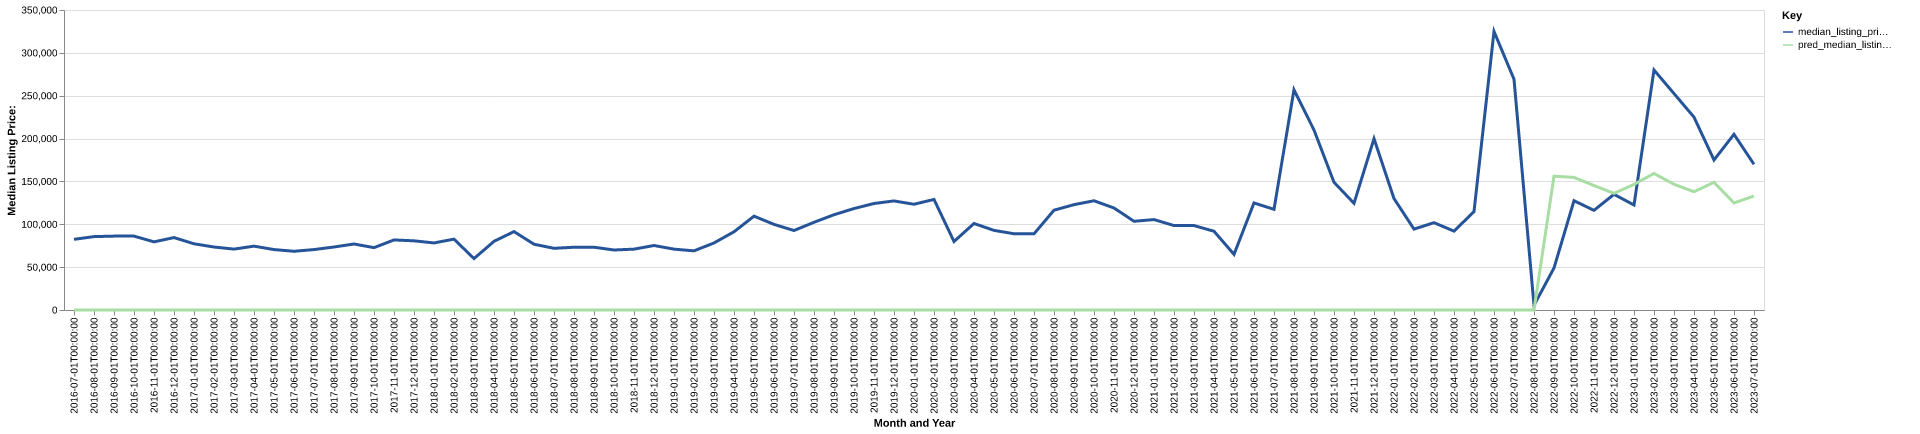

Values plotted in this chart, from the file beside it:
date, time_idx, median_listing_price, thirty_year_interest_rate_five, month, county_name, active_listing_count, median_days_on_market, pred_median_listing_price, month_year
2016-07-01, 0, 82450, 3.72, 7, fremont, ia, 20.0, 83.0, 0, Jul-2016
2016-08-01, 1, 85625, 3.73, 8, fremont, ia, 18.0, 77.0, 0, Aug-2016
2016-09-01, 2, 86200, 3.66, 9, fremont, ia, 23.0, 67.0, 0, Sep-2016
2016-10-01, 3, 86200, 3.64, 10, fremont, ia, 20.0, 65.0, 0, Oct-2016
2016-11-01, 4, 79500, 3.66, 11, fremont, ia, 23.0, 72.0, 0, Nov-2016
2016-12-01, 5, 84500, 3.48, 12, fremont, ia, 20.0, 87.0, 0, Dec-2016
2017-01-01, 6, 77250, 3.45, 1, fremont, ia, 21.0, 111.0, 0, Jan-2017
2017-02-01, 7, 73475, 3.5, 2, fremont, ia, 21.0, 103.0, 0, Feb-2017
2017-03-01, 8, 71050, 3.52, 3, fremont, ia, 25.0, 65.0, 0, Mar-2017
2017-04-01, 9, 74500, 4.03, 4, fremont, ia, 28.0, 36.0, 0, Apr-2017
2017-05-01, 10, 70500, 4.32, 5, fremont, ia, 31.0, 55.0, 0, May-2017
2017-06-01, 11, 68500, 4.2, 6, fremont, ia, 30.0, 74.0, 0, Jun-2017
2017-07-01, 12, 70500, 4.19, 7, fremont, ia, 32.0, 88.0, 0, Jul-2017
2017-08-01, 13, 73500, 4.3, 8, fremont, ia, 32.0, 87.0, 0, Aug-2017
2017-09-01, 14, 77000, 4.1, 9, fremont, ia, 30.0, 61.0, 0, Sep-2017
2017-10-01, 15, 72750, 4.05, 10, fremont, ia, 27.0, 84.0, 0, Oct-2017
2017-11-01, 16, 81725, 3.94, 11, fremont, ia, 27.0, 69.0, 0, Nov-2017
2017-12-01, 17, 80700, 4.03, 12, fremont, ia, 22.0, 114.0, 0, Dec-2017
2018-01-01, 18, 78250, 3.93, 1, fremont, ia, 18.0, 115.0, 0, Jan-2018
2018-02-01, 19, 82675, 3.83, 2, fremont, ia, 14.0, 122.0, 0, Feb-2018
2018-03-01, 20, 60000, 3.94, 3, fremont, ia, 14.0, 116.0, 0, Mar-2018
2018-04-01, 21, 80100, 3.95, 4, fremont, ia, 16.0, 67.0, 0, Apr-2018
2018-05-01, 22, 91475, 3.99, 5, fremont, ia, 20.0, 38.0, 0, May-2018
2018-06-01, 23, 76750, 4.15, 6, fremont, ia, 19.0, 47.0, 0, Jun-2018
2018-07-01, 24, 71950, 4.4, 7, fremont, ia, 20.0, 60.0, 0, Jul-2018
2018-08-01, 25, 73250, 4.46, 8, fremont, ia, 22.0, 71.0, 0, Aug-2018
2018-09-01, 26, 73250, 4.58, 9, fremont, ia, 16.0, 80.0, 0, Sep-2018
2018-10-01, 27, 70000, 4.66, 10, fremont, ia, 15.0, 99.0, 0, Oct-2018
2018-11-01, 28, 71000, 4.62, 11, fremont, ia, 16.0, 93.0, 0, Nov-2018
2018-12-01, 29, 75250, 4.54, 12, fremont, ia, 15.0, 116.0, 0, Dec-2018
2019-01-01, 30, 71000, 4.6, 1, fremont, ia, 15.0, 90.0, 0, Jan-2019
2019-02-01, 31, 69000, 4.72, 2, fremont, ia, 11.0, 109.0, 0, Feb-2019
2019-03-01, 32, 78214, 4.9, 3, fremont, ia, 12.0, 123.0, 0, Mar-2019
2019-04-01, 33, 91250, 4.94, 4, fremont, ia, 15.0, 123.0, 0, Apr-2019
2019-05-01, 34, 109475, 4.75, 5, fremont, ia, 14.0, 35.0, 0, May-2019
2019-06-01, 35, 99900, 4.51, 6, fremont, ia, 11.0, 44.0, 0, Jun-2019
2019-07-01, 36, 92725, 4.41, 7, fremont, ia, 11.0, 38.0, 0, Jul-2019
2019-08-01, 37, 102327, 4.41, 8, fremont, ia, 12.0, 55.0, 0, Aug-2019
2019-09-01, 38, 111143, 4.2, 9, fremont, ia, 12.0, 68.0, 0, Sep-2019
2019-10-01, 39, 118375, 4.14, 10, fremont, ia, 13.0, 65.0, 0, Oct-2019
2019-11-01, 40, 124250, 3.84, 11, fremont, ia, 12.0, 63.0, 0, Nov-2019
2019-12-01, 41, 127250, 3.81, 12, fremont, ia, 8.0, 70.0, 0, Dec-2019
2020-01-01, 42, 123375, 3.75, 1, fremont, ia, 12.0, 71.0, 0, Jan-2020
2020-02-01, 43, 129000, 3.73, 2, fremont, ia, 12.0, 72.0, 0, Feb-2020
2020-03-01, 44, 79900, 3.78, 3, fremont, ia, 10.0, 70.0, 0, Mar-2020
2020-04-01, 45, 100925, 3.75, 4, fremont, ia, 10.0, 78.0, 0, Apr-2020
2020-05-01, 46, 92900, 3.74, 5, fremont, ia, 9.0, 47.0, 0, May-2020
2020-06-01, 47, 88950, 3.72, 6, fremont, ia, 7.0, 55.0, 0, Jun-2020
2020-07-01, 48, 88850, 3.49, 7, fremont, ia, 9.0, 54.0, 0, Jul-2020
2020-08-01, 49, 116450, 3.65, 8, fremont, ia, 9.0, 33.0, 0, Aug-2020
2020-09-01, 50, 122900, 3.33, 9, fremont, ia, 9.0, 62.0, 0, Sep-2020
2020-10-01, 51, 127450, 3.28, 10, fremont, ia, 9.0, 78.0, 0, Oct-2020
2020-11-01, 52, 119000, 3.21, 11, fremont, ia, 8.0, 81.0, 0, Nov-2020
2020-12-01, 53, 103500, 3.07, 12, fremont, ia, 8.0, 101.0, 0, Dec-2020
2021-01-01, 54, 105500, 2.99, 1, fremont, ia, 10.0, 58.0, 0, Jan-2021
2021-02-01, 55, 98500, 2.93, 2, fremont, ia, 9.0, 81.0, 0, Feb-2021
2021-03-01, 56, 98500, 2.88, 3, fremont, ia, 10.0, 72.0, 0, Mar-2021
2021-04-01, 57, 91875, 2.84, 4, fremont, ia, 11.0, 72.0, 0, Apr-2021
2021-05-01, 58, 64900, 2.71, 5, fremont, ia, 7.0, 91.0, 0, May-2021
2021-06-01, 59, 124900, 2.79, 6, fremont, ia, 6.0, 74.0, 0, Jun-2021
... 25 more rows
